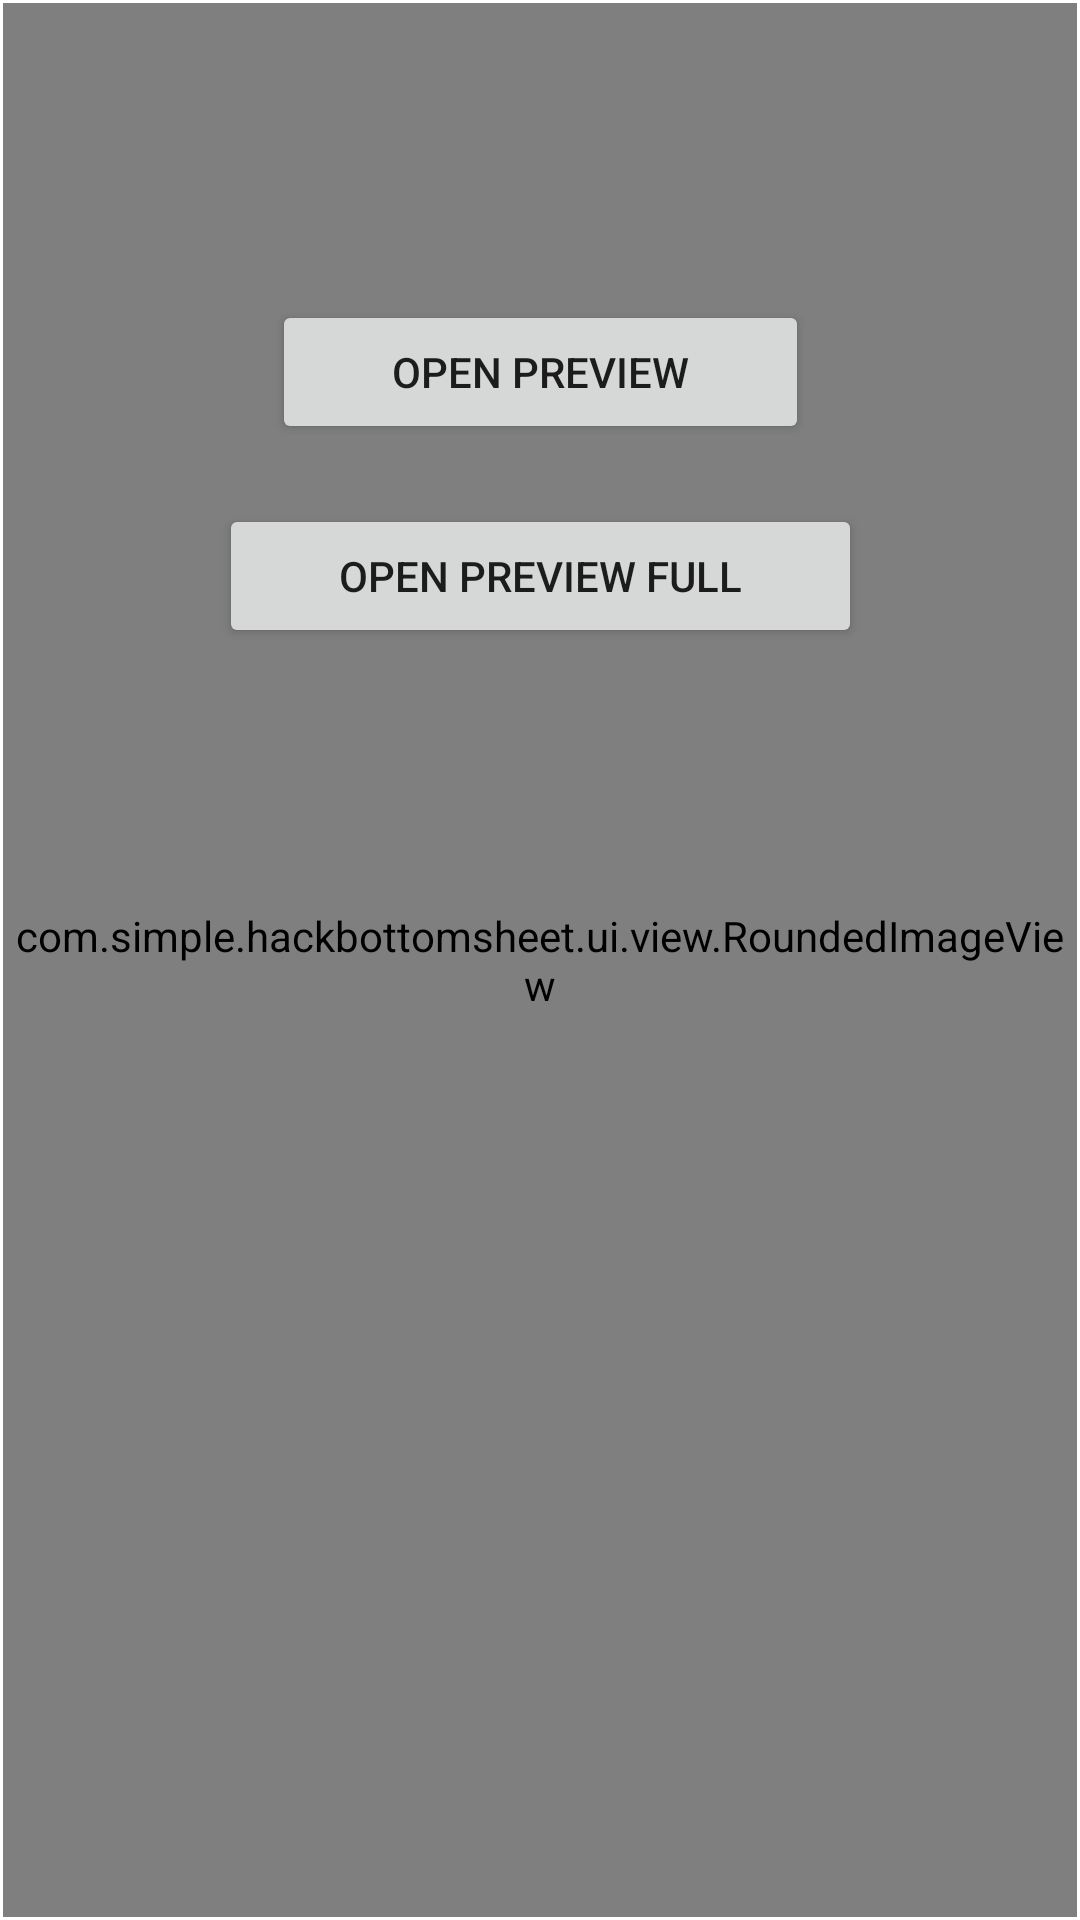

Layout XML and referenced resources for this Android screen:
<!-- AndroidManifest.xml: application theme Theme.HackBottomSheet -->
<!-- res/layout/activity_main.xml -->
<?xml version="1.0" encoding="utf-8"?>
<androidx.constraintlayout.widget.ConstraintLayout xmlns:android="http://schemas.android.com/apk/res/android"
    xmlns:app="http://schemas.android.com/apk/res-auto"
    android:layout_width="match_parent"
    android:layout_height="match_parent">

    <com.simple.hackbottomsheet.ui.view.RoundedImageView
        android:id="@+id/rounded"
        android:layout_width="match_parent"
        android:layout_height="match_parent"
        android:layout_margin="1dp"
        android:src="#5b5" />

    <Button
        android:id="@+id/btn_open_preview_1"
        android:layout_width="wrap_content"
        android:layout_height="wrap_content"
        android:layout_marginTop="100dp"
        android:paddingHorizontal="40dp"
        android:text="Open Preview"
        app:layout_constraintEnd_toEndOf="parent"
        app:layout_constraintStart_toStartOf="parent"
        app:layout_constraintTop_toTopOf="parent" />

    <Button
        android:id="@+id/btn_open_preview_2"
        android:layout_width="wrap_content"
        android:layout_height="wrap_content"
        android:layout_marginTop="20dp"
        android:paddingHorizontal="40dp"
        android:text="Open Preview Full"
        app:layout_constraintEnd_toEndOf="parent"
        app:layout_constraintStart_toStartOf="parent"
        app:layout_constraintTop_toBottomOf="@id/btn_open_preview_1" />

    <ImageView
        android:id="@+id/iv_qrcode"
        android:layout_width="match_parent"
        android:layout_height="match_parent"
        android:padding="20dp" />

</androidx.constraintlayout.widget.ConstraintLayout>
<!-- resources referenced by this layout -->
<resources>
  <style name="Theme.HackBottomSheet" parent="Theme.MaterialComponents.DayNight.NoActionBar">
  
          <item name="android:statusBarColor">@android:color/transparent</item>
          <item name="android:navigationBarColor">@android:color/transparent</item>
          <item name="android:colorBackground">@android:color/transparent</item>
      </style>
</resources>
